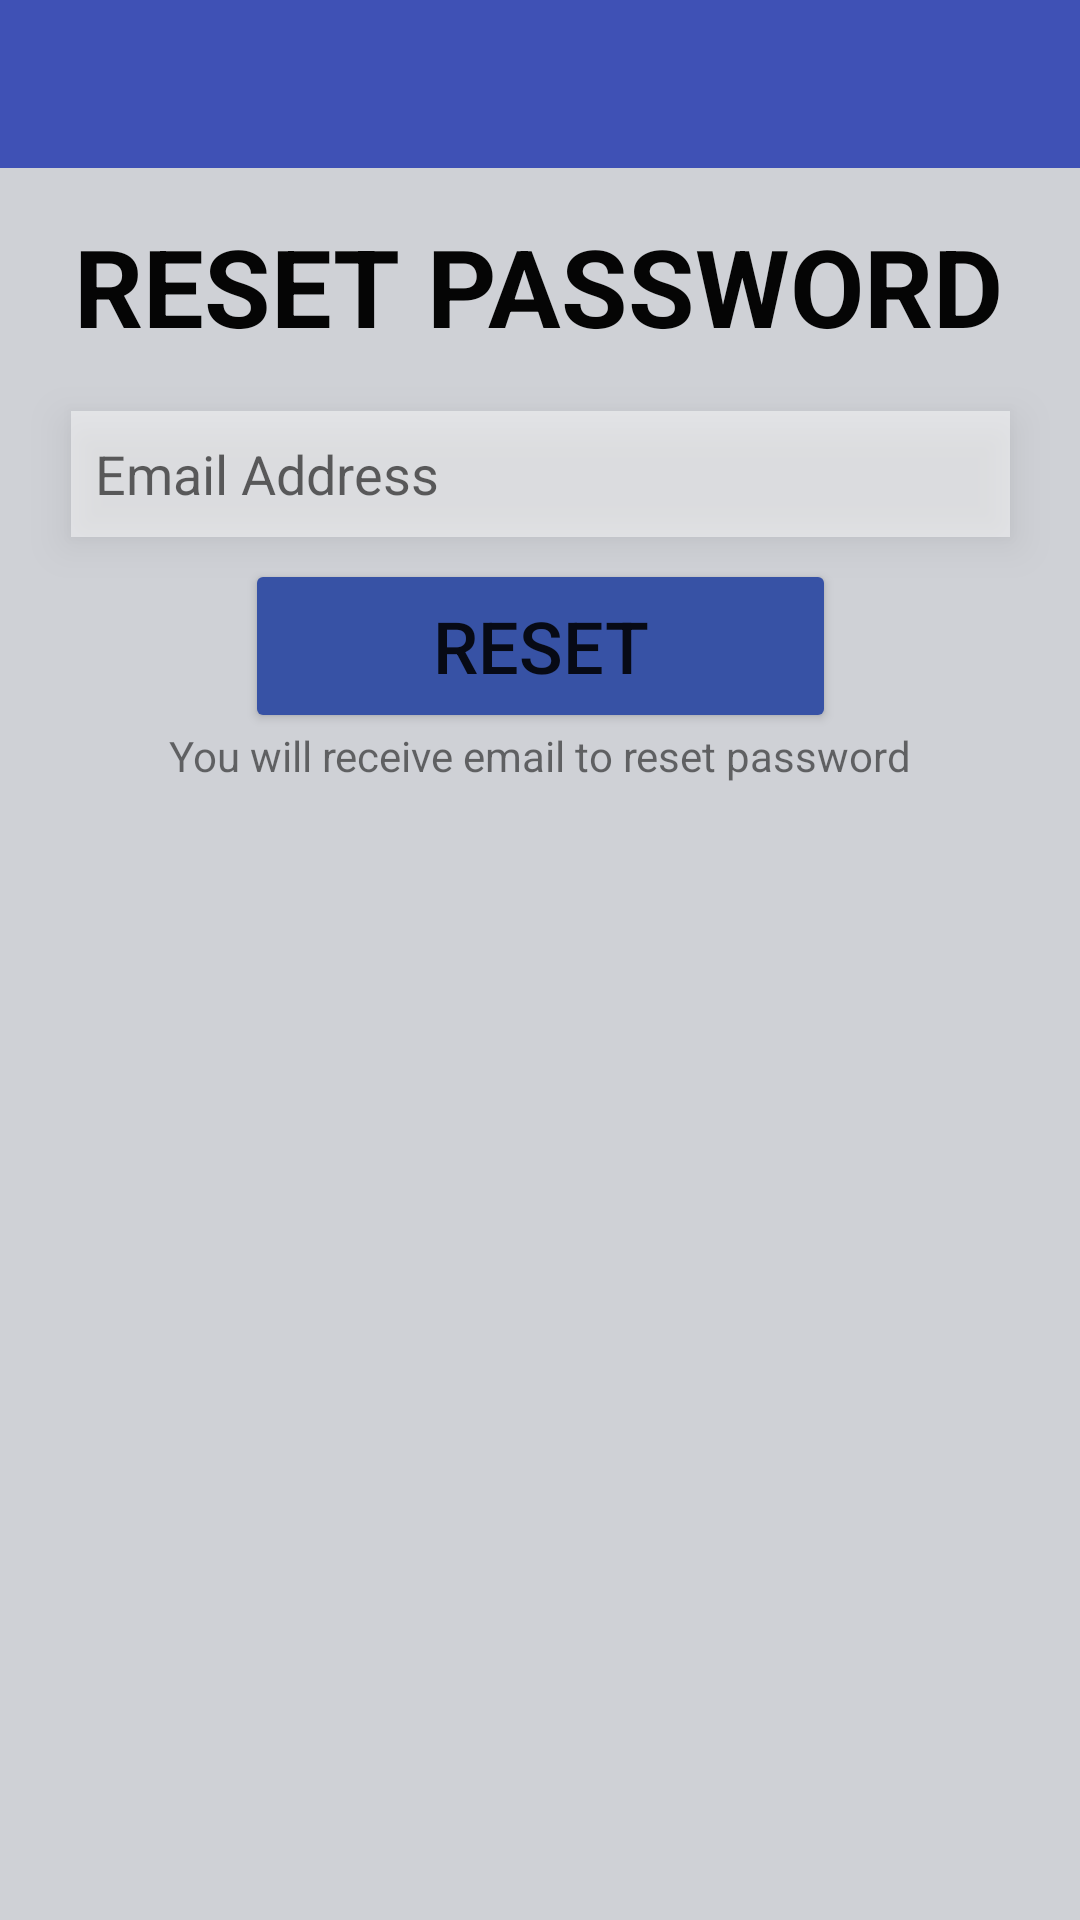

Layout XML and referenced resources for this Android screen:
<!-- AndroidManifest.xml: application theme Theme.MaintanenceApp -->
<!-- res/layout/activity_forget_password.xml -->
<?xml version="1.0" encoding="utf-8"?>
<androidx.constraintlayout.widget.ConstraintLayout xmlns:android="http://schemas.android.com/apk/res/android"
    xmlns:app="http://schemas.android.com/apk/res-auto"
    xmlns:tools="http://schemas.android.com/tools"
    android:layout_width="match_parent"
    android:layout_height="match_parent"
    android:background="#6A8C909C"
    tools:context=".ForgetPasswordActivity">

    <androidx.appcompat.widget.Toolbar
        android:id="@+id/toolbar"
        android:layout_width="match_parent"
        android:layout_height="wrap_content"
        android:background="#3F51B5"
        android:minHeight="?attr/actionBarSize"
        android:theme="?attr/actionBarTheme"
        app:layout_constraintBottom_toBottomOf="parent"
        app:layout_constraintEnd_toEndOf="parent"
        app:layout_constraintStart_toStartOf="parent"
        app:layout_constraintTop_toTopOf="parent"
        app:layout_constraintVertical_bias="0.0"
        app:subtitleTextColor="#FFFFFF"
        app:titleTextColor="#FFFFFF" />

    <TextView
        android:id="@+id/textView"
        android:layout_width="wrap_content"
        android:layout_height="wrap_content"
        android:text="@string/reset_password"
        android:textColor="#050505"
        android:textSize="36sp"
        android:textStyle="bold"
        app:layout_constraintBottom_toBottomOf="parent"
        app:layout_constraintEnd_toEndOf="parent"
        app:layout_constraintHorizontal_bias="0.495"
        app:layout_constraintStart_toStartOf="parent"
        app:layout_constraintTop_toTopOf="parent"
        app:layout_constraintVertical_bias="0.120000005" />

    <EditText
        android:id="@+id/EmailAdmin"
        android:layout_width="313dp"
        android:layout_height="42dp"
        android:autofillHints=""
        android:background="#79FFFFFF"
        android:drawableStart="@drawable/ic_baseline_email_24"
        android:drawableLeft="@drawable/ic_baseline_email_24"
        android:elevation="8dp"
        android:ems="10"
        android:hint="Email Address"
        android:inputType="textEmailAddress"
        android:paddingStart="8dp"
        android:paddingLeft="8dp"
        android:textSize="18sp"
        app:layout_constraintBottom_toBottomOf="parent"
        app:layout_constraintEnd_toEndOf="parent"
        app:layout_constraintStart_toStartOf="parent"
        app:layout_constraintTop_toTopOf="parent"
        app:layout_constraintVertical_bias="0.229"
        tools:targetApi="lollipop" />

    <Button
        android:id="@+id/resetbtn"
        android:layout_width="197dp"
        android:layout_height="58dp"
        android:text="@string/reset"
        android:textSize="24sp"
        app:backgroundTint="#3752A5"
        app:layout_constraintBottom_toBottomOf="parent"
        app:layout_constraintEnd_toEndOf="parent"
        app:layout_constraintStart_toStartOf="parent"
        app:layout_constraintTop_toTopOf="parent"
        app:layout_constraintVertical_bias="0.32" />

    <ProgressBar
        android:id="@+id/progressBar"
        style="?android:attr/progressBarStyle"
        android:layout_width="wrap_content"
        android:layout_height="wrap_content"
        android:layout_gravity="center"
        android:visibility="gone"
        app:layout_constraintBottom_toBottomOf="parent"
        app:layout_constraintEnd_toEndOf="parent"
        app:layout_constraintHorizontal_bias="0.498"
        app:layout_constraintStart_toStartOf="parent"
        app:layout_constraintVertical_bias="0.84000003"
        tools:targetApi="lollipop" />

    <TextView
        android:id="@+id/reciveemailcon"
        android:layout_width="wrap_content"
        android:layout_height="wrap_content"
        android:text="@string/you_will_receive_email_to_reset_password"
        app:layout_constraintBottom_toBottomOf="parent"
        app:layout_constraintEnd_toEndOf="parent"
        app:layout_constraintStart_toStartOf="parent"
        app:layout_constraintTop_toTopOf="@+id/toolbar"
        app:layout_constraintVertical_bias="0.39" />

</androidx.constraintlayout.widget.ConstraintLayout>
<!-- resources referenced by this layout -->
<resources>
  <string name="reset">reset</string>
  <string name="reset_password">RESET PASSWORD</string>
  <string name="you_will_receive_email_to_reset_password">You will receive email to reset password</string>
  <style name="Theme.MaintanenceApp" parent="Theme.MaterialComponents.DayNight.NoActionBar">
          
          <item name="colorPrimary">@color/purple_500</item>
          <item name="colorPrimaryVariant">@color/purple_700</item>
          <item name="colorOnPrimary">@color/white</item>
          
          <item name="colorSecondary">@color/teal_200</item>
          <item name="colorSecondaryVariant">@color/teal_700</item>
          <item name="colorOnSecondary">@color/black</item>
          
          <item name="android:statusBarColor" tools:targetApi="l">?attr/colorPrimaryVariant</item>
          
      </style>
  <!-- not gathered from this repository: default colours our renderer supplied (Android Studio template values) -->
  <color name="purple_500">#FF6200EE</color>
  <color name="purple_700">#FF3700B3</color>
  <color name="teal_200">#FF03DAC5</color>
  <color name="teal_700">#FF018786</color>
  <color name="black">#FF000000</color>
  <color name="white">#FFFFFFFF</color>
</resources>
